Dataset: Automatic-Classification-of-Paper-Currencies (GitHub, laylaa7/Automatic-Classification-of-Paper-Currencies). Classes: 1 denomination back, 1 denomination front, 10 denomination back, 10 denomination front, 20 denomination back, 20 denomination front, 5 denomination back, 5 denomination front, 50 denomination back, 50 denomination front.

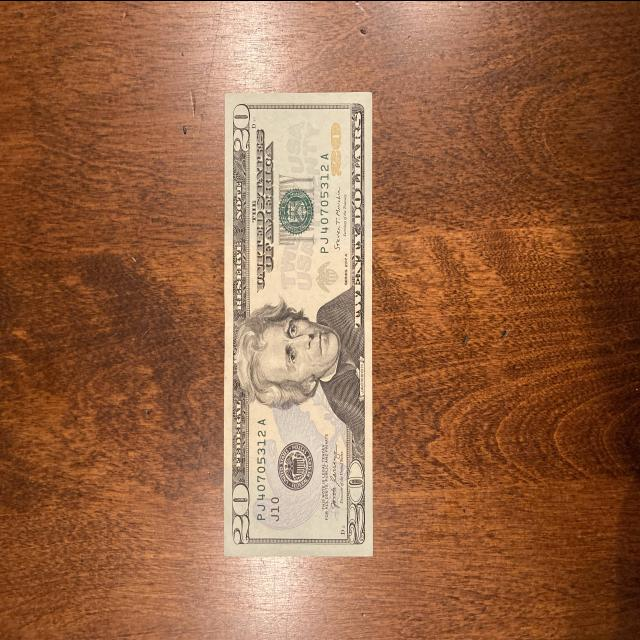
Label: 20 denomination front

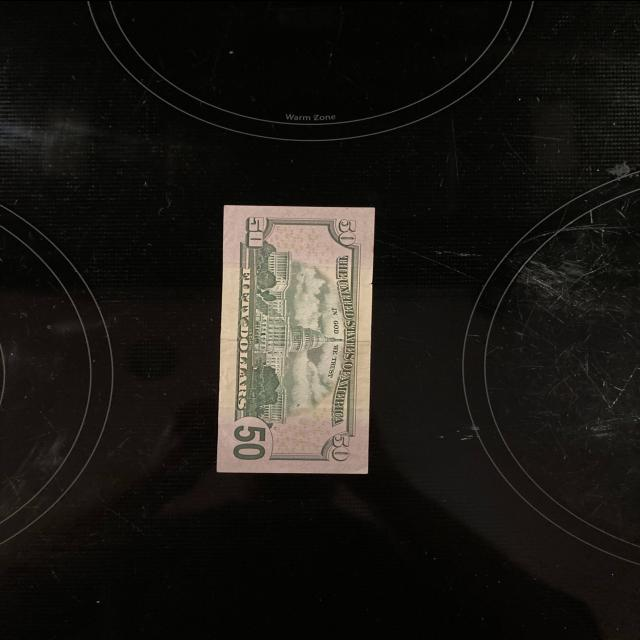
Label: 50 denomination back

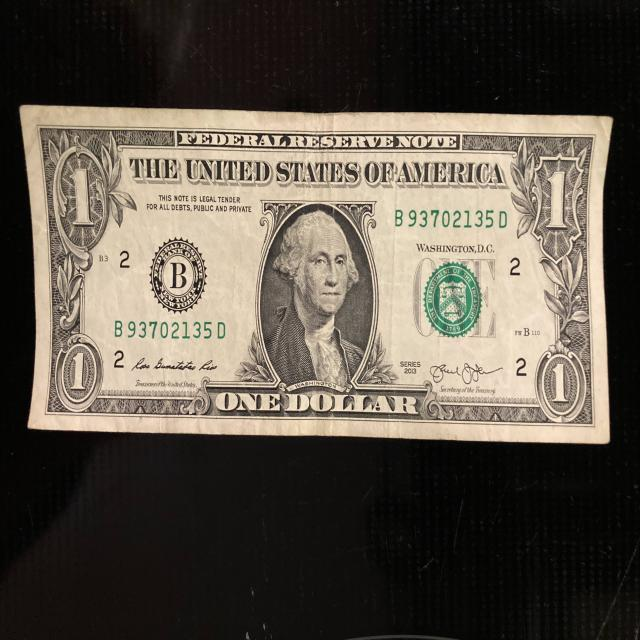
Label: 1 denomination front

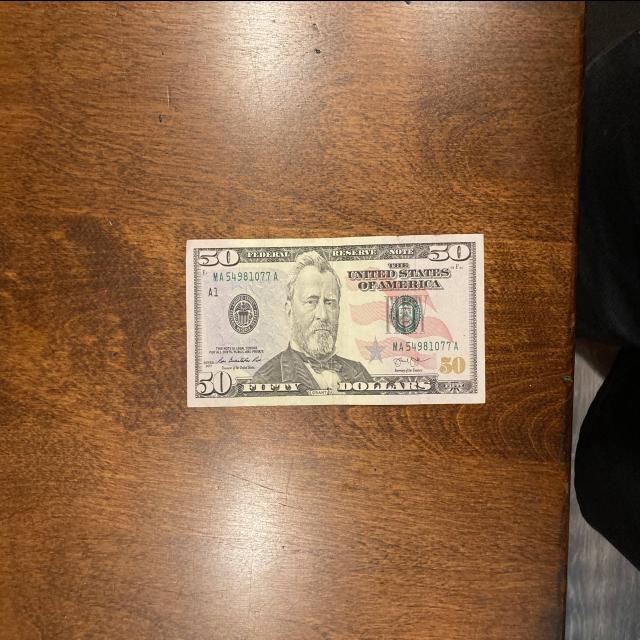
Label: 50 denomination front

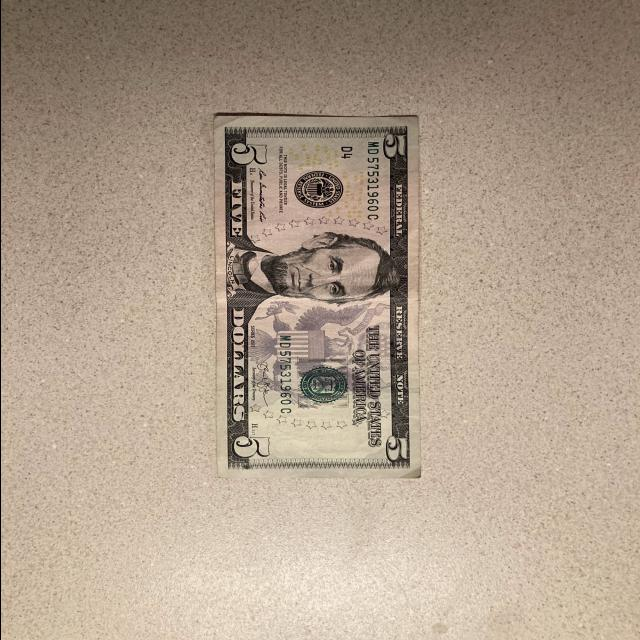
Label: 5 denomination front

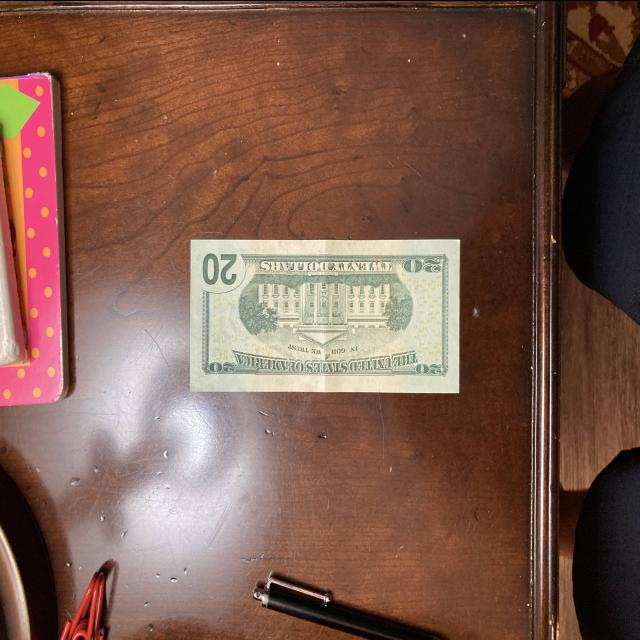
Label: 20 denomination back
